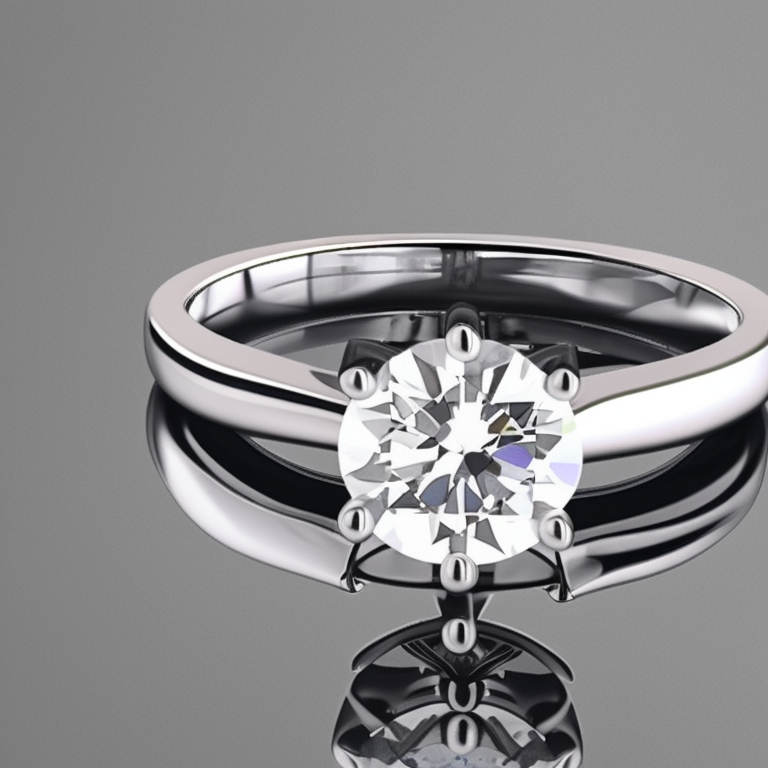
Generation parameters embedded in this image by AUTOMATIC1111 Stable Diffusion web UI or a fork of it (Forge, ...) (PNG 'parameters' text chunk):
photo of a 4 prong solitaire diamond ring
Steps: 50, Sampler: Euler a, CFG scale: 7, Seed: 879461110, Size: 768x768, Model hash: 4bdfc29c